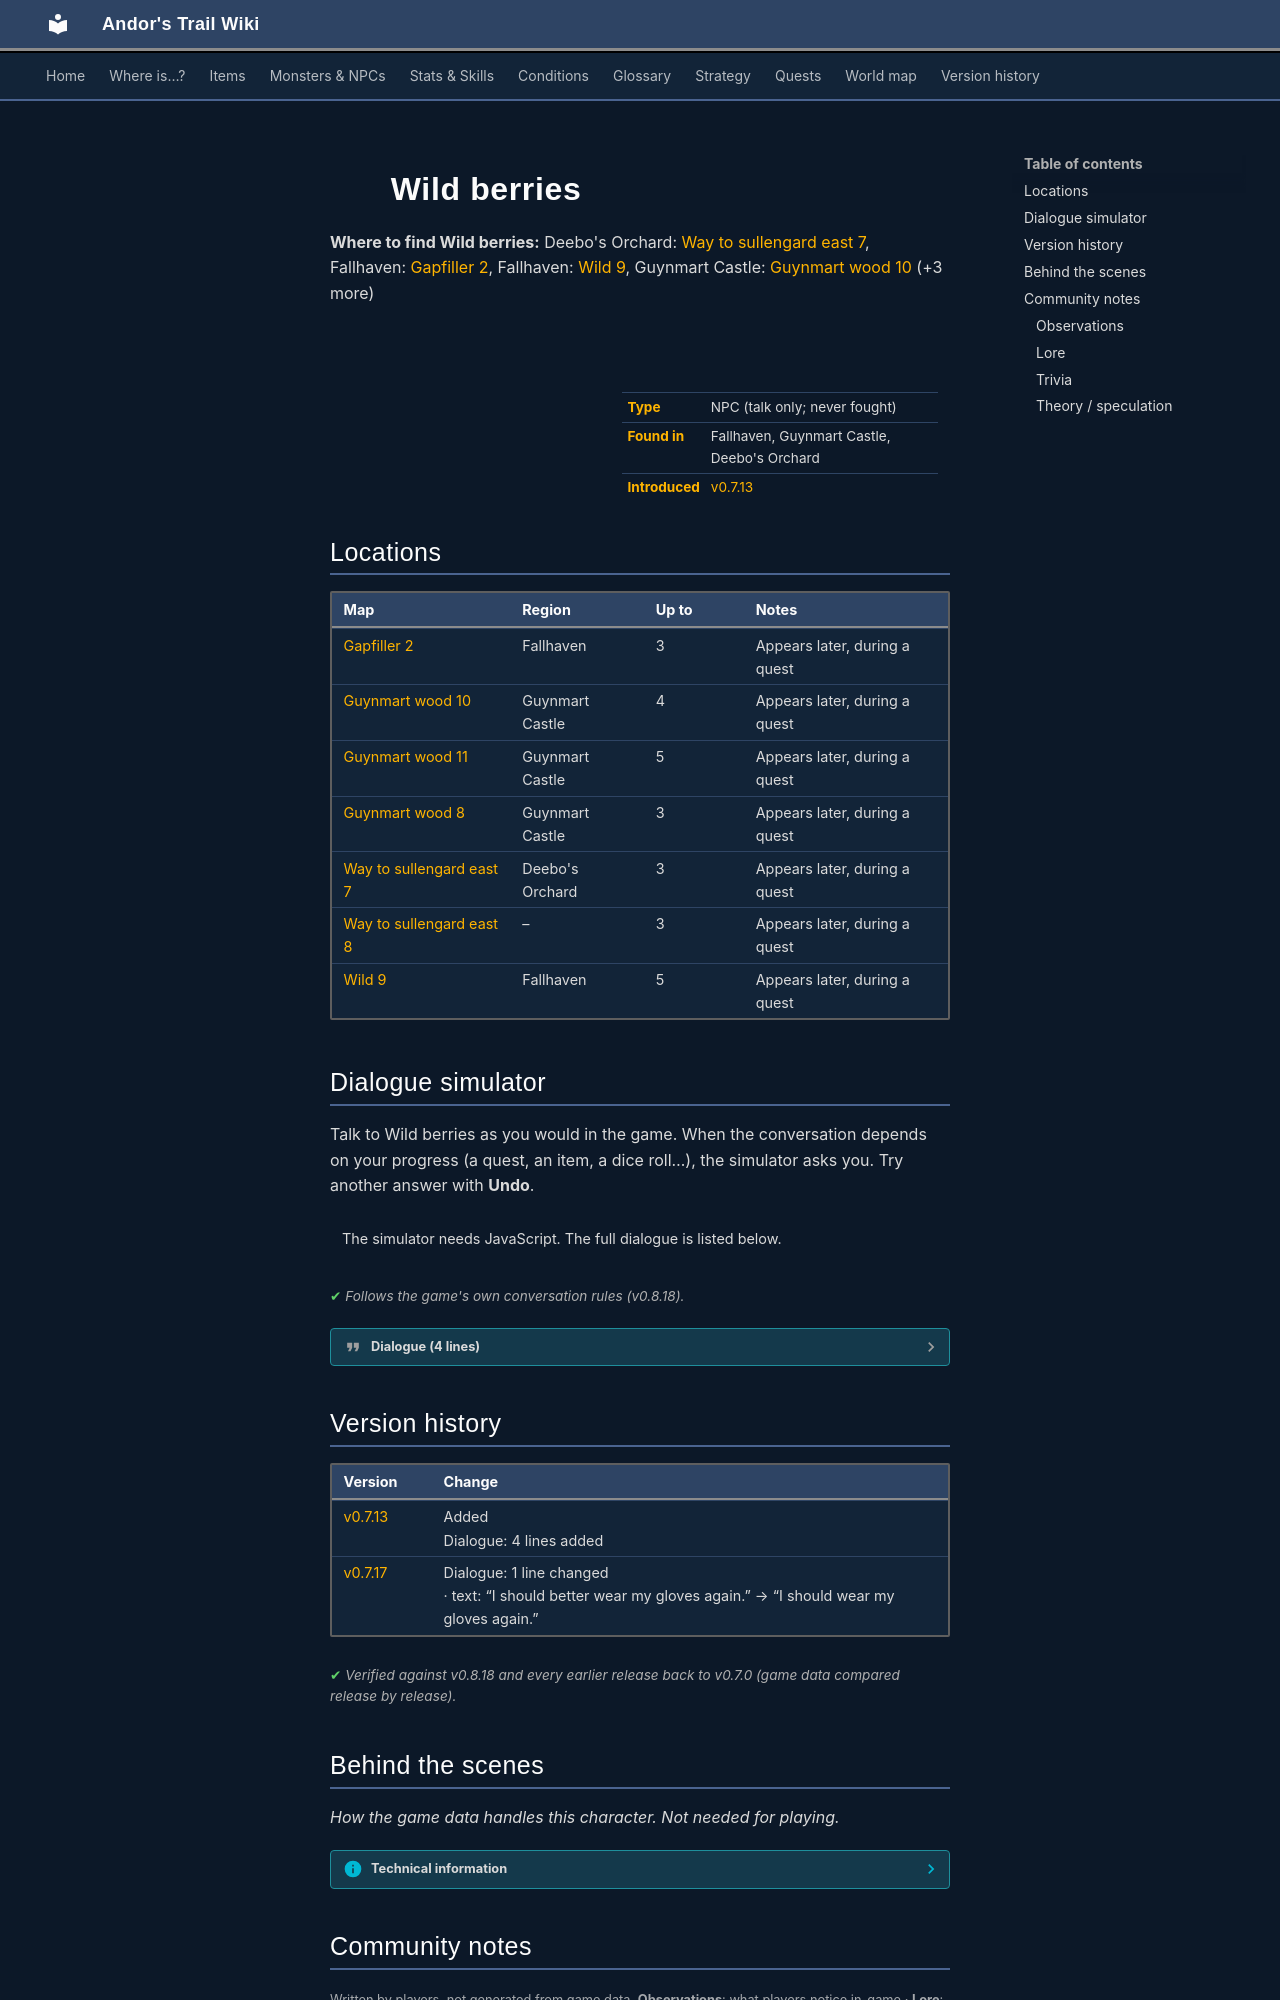

repository: asdfghjkl628/Andor-s-Trail-Wikiiii · page: monsters/wild_berry/index.html · generator: mkdocs

---
description: "Wild berries is a non-player character (NPC) in Andor's Trail, found in Fallhaven, Guynmart Castle, Deebo's Orchard."
---

# ![](../assets/icons/monsters/items_japozero_488.png){ .sprite } Wild berries

**Where to find Wild berries:** Deebo's Orchard: [Way to sullengard east 7](../maps/way_to_sullengard_east7.md#pin-npc-wild_berry), Fallhaven: [Gapfiller 2](../maps/gapfiller2.md#pin-npc-wild_berry), Fallhaven: [Wild 9](../maps/wild9.md#pin-npc-wild_berry), Guynmart Castle: [Guynmart wood 10](../maps/guynmart_wood_10.md#pin-npc-wild_berry) (+3 more)

<div class="infobox" markdown>

<p class="ib-img"><img class="sprite" src="../../assets/icons/monsters/items_japozero_488.png" alt=""></p>

| | |
|---|---|
| **Type** | NPC (talk only; never fought) |
| **Found in** | Fallhaven, Guynmart Castle, Deebo's Orchard |
| **Introduced** | [v0.7.13](../versions/0.7.13.md) |

</div>

## Locations

| Map | Region | Up to | Notes |
|---|---|---|---|
| [Gapfiller 2](../maps/gapfiller2.md) | Fallhaven | 3 | Appears later, during a quest |
| [Guynmart wood 10](../maps/guynmart_wood_10.md) | Guynmart Castle | 4 | Appears later, during a quest |
| [Guynmart wood 11](../maps/guynmart_wood_11.md) | Guynmart Castle | 5 | Appears later, during a quest |
| [Guynmart wood 8](../maps/guynmart_wood_8.md) | Guynmart Castle | 3 | Appears later, during a quest |
| [Way to sullengard east 7](../maps/way_to_sullengard_east7.md) | Deebo's Orchard | 3 | Appears later, during a quest |
| [Way to sullengard east 8](../maps/way_to_sullengard_east8.md) | – | 3 | Appears later, during a quest |
| [Wild 9](../maps/wild9.md) | Fallhaven | 5 | Appears later, during a quest |

## Dialogue simulator

Talk to Wild berries as you would in the game. When the conversation depends on your progress (a quest, an item, a dice roll…), the simulator asks you. Try another answer with **Undo**.

<div class="dlg-sim" data-src="../../assets/dialogue/chk_wild_berry1.json" data-npc="Wild berries" markdown="0"><noscript>The simulator needs JavaScript. The full dialogue is listed below.</noscript></div>

<p class="verified">Follows the game's own conversation rules (v0.8.18).</p>

??? quote "Dialogue (4 lines)"

    *Exactly as in the game files. Each line appears once; links jump to where a choice leads.*

    <span id="d-chk_wild_berry1"></span>**`chk_wild_berry1`** *(silent check: the first matching branch below is taken)*

    - branch 1 *(if NOT wearing [Gardener's gloves](../items/gardener_gloves.md); reached stage 110 of [Fungi Panic story flags (hidden flag)](../quests/fungi_panic_nondisplayed.md#stage-110))* → [chk_wild_berry_50](#d-chk_wild_berry_50)
    - branch 2 *(if random chance (5%))* → [chk_wild_berry1_20](#d-chk_wild_berry1_20)
    - branch 3 → [chk_wild_berry1_10](#d-chk_wild_berry1_10)

    <span id="d-chk_wild_berry_50"></span>**`chk_wild_berry_50`** Wild berries: “I should wear my gloves again.”


    <span id="d-chk_wild_berry1_20"></span>**`chk_wild_berry1_20`** *(silent check: the first matching branch below is taken)* — **effects:** gives 1× [Especially sweet wild berries](../items/wild_berry1a.md)

    - branch 1 → *NPC leaves*

    <span id="d-chk_wild_berry1_10"></span>**`chk_wild_berry1_10`** *(silent check: the first matching branch below is taken)* — **effects:** gives 1× [Wild berries](../items/wild_berry1.md)

    - branch 1 → *NPC leaves*



## Version history

| Version | Change |
|---|---|
| [v0.7.13](../versions/0.7.13.md) | Added<br>Dialogue: 4 lines added |
| [v0.7.17](../versions/0.7.17.md) | Dialogue: 1 line changed<br>· text: “I should better wear my gloves again.” → “I should wear my gloves again.” |

<p class="verified">Verified against v0.8.18 and every earlier release back to v0.7.0 (game data compared release by release).</p>


## Behind the scenes

*How the game data handles this character. Not needed for playing.*

??? info "Technical information"

    | | |
    |---|---|
    | Entry ID | `wild_berry` |
    | Type (wiki) | NPC |
    | Spawn group | `wild_berry` |
    | Loot table | – |
    | Conversation | `chk_wild_berry1` |
    | Faction | – |
    | Movement | – |
    | Icon | `items_japozero:488` |
    | Defined in | `res/raw/monsterlist_fungi_panic.json` |

    Raw data:

    ```json
    {
     "id": "wild_berry",
     "name": "Wild berries",
     "iconID": "items_japozero:488",
     "moveCost": 999,
     "monsterClass": "animal",
     "spawnGroup": "wild_berry",
     "phraseID": "chk_wild_berry1"
    }
    ```


## Community notes

<small>Written by players, not generated from game data. **Observations**: what players notice in-game · **Lore**: the in-world story · **Trivia**: real-world facts, references, development history · **Theory / speculation**: unconfirmed ideas; may just be unfinished content</small>

### Observations

*No notes yet. Contributions are welcome: [add a note](https://github.com/asdfghjkl628/Andor-s-Trail-Wikiiii/new/main/notes/monsters?filename=wild_berry.md&value=%23%23%20Observations%0A%0A%3C%21--%20what%20players%20notice%20in-game%20--%3E%0A%0A%23%23%20Lore%0A%0A%3C%21--%20the%20in-world%20story%20--%3E%0A%0A%23%23%20Trivia%0A%0A%3C%21--%20real-world%20facts%2C%20references%2C%20development%20history%20--%3E%0A%0A%23%23%20Theory%20/%20speculation%0A%0A%3C%21--%20unconfirmed%20ideas%3B%20may%20just%20be%20unfinished%20content%20--%3E%0A).*
